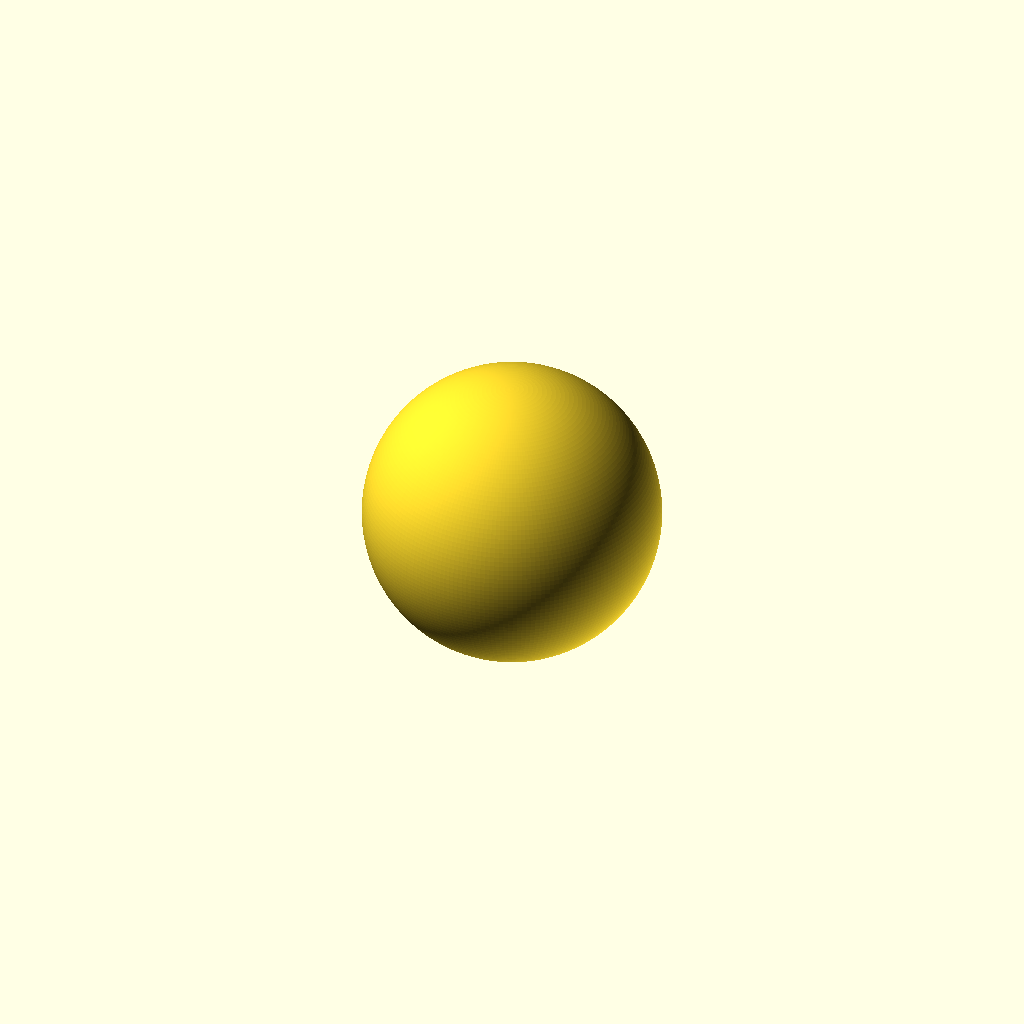
Cell 1: rendered with the file's own defaults.
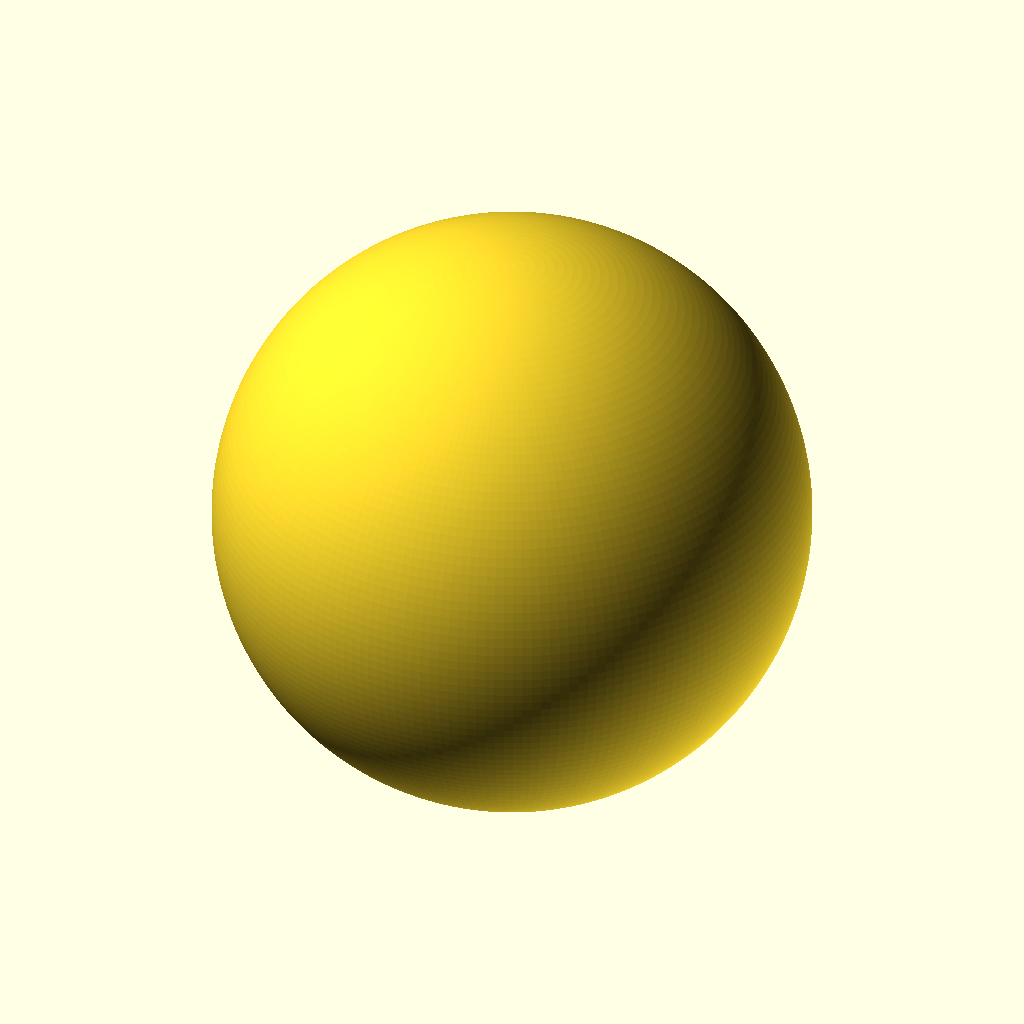
Cell 2: sphere_r = 100 (everything else at default).
All cells are drawn from one camera (rotation 55°, 0°, 25°, orthographic, colour scheme Cornfield), so only the parameter changes between them.
The OpenSCAD source (bols2otropolis/sphere/sphere.scad):
sphere_r = 50;
sphere_anchor = "CENTER";
sphere_spin = 0;
sphere_orient = undef;

include <BOSL2/std.scad>;

$fa = .01;
$fs = $preview ? 5 : 1;
$fn = 200;

module sphere_demo(){
	sphere(r=sphere_r, anchor=sphere_anchor, spin=sphere_spin, orient=sphere_orient);
}

sphere_demo(); 
Customizer parameters (derived from the source; name, type, default, range or options):
sphere_r: number, default 50
sphere_anchor: string, default "CENTER"
sphere_spin: number, default 0
